Photos from the image-classification dataset "featureExtraction" in the GitHub repository dew54/marble. Its 2 classes are: larvae, planktons.

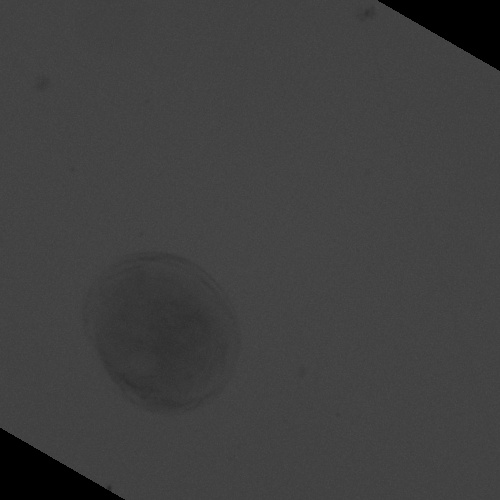
Label: larvae

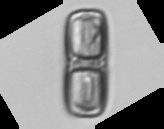
Label: planktons

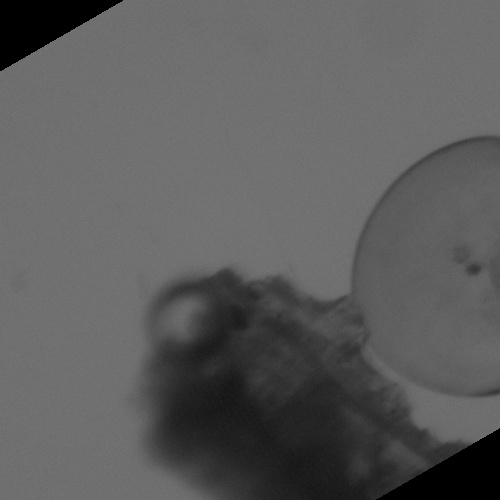
Label: larvae

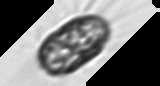
Label: planktons

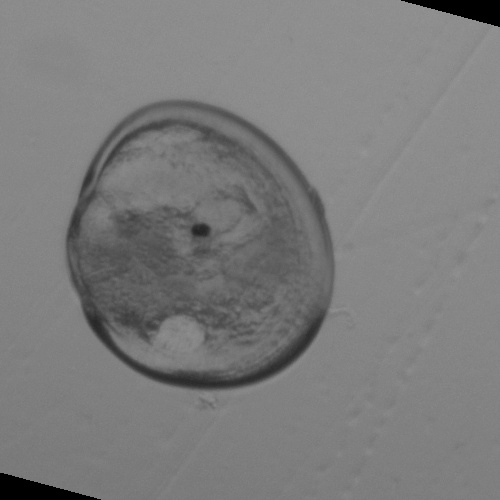
Label: larvae

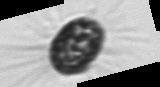
Label: planktons
